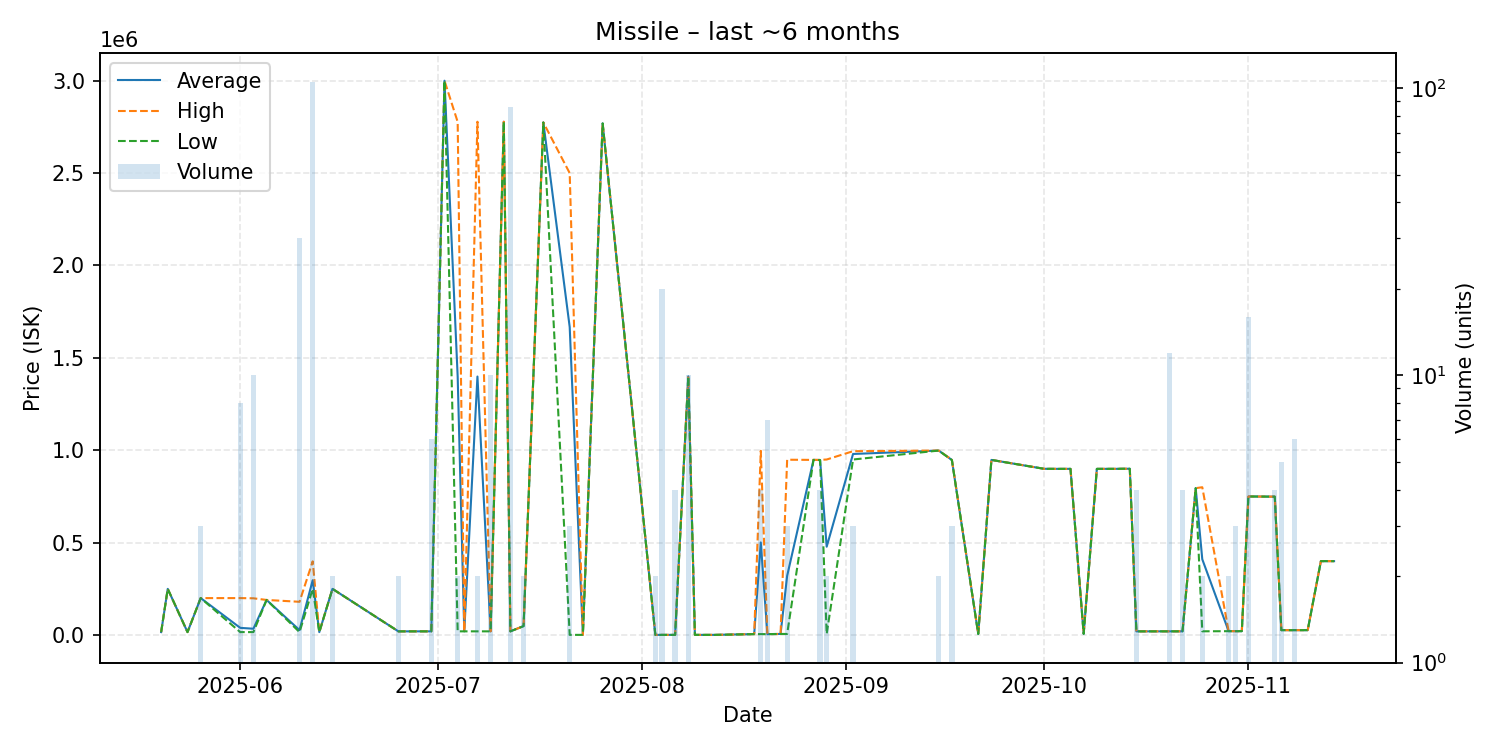

The file beside this chart, header and first rows:
date, average, highest, lowest, order_count, volume
2025-05-20, 16010, 16010, 16010, 1, 1
2025-05-21, 250000, 250000, 250000, 1, 1
2025-05-24, 16000, 16000, 16000, 1, 1
2025-05-26, 200000, 200000, 200000, 3, 3
2025-06-01, 39000, 200000, 16000, 3, 8
2025-06-03, 34300, 199000, 16000, 2, 10
2025-06-05, 190000, 190000, 190000, 1, 1
2025-06-10, 26933, 180000, 16000, 4, 30
2025-06-12, 296700, 399000, 249900, 12, 105
2025-06-13, 15810, 15810, 15810, 1, 1
2025-06-15, 250000, 250000, 250000, 1, 2
2025-06-25, 20000, 20000, 20000, 1, 2
2025-06-30, 20110, 20110, 20110, 1, 6
2025-07-02, 3000000, 3000000, 3000000, 1, 1
2025-07-04, 1398550, 2777000, 20100, 2, 2
2025-07-05, 20100, 20100, 20100, 1, 1
2025-07-07, 1399055, 2778000, 20110, 2, 2
2025-07-09, 20100, 20100, 20100, 1, 10
2025-07-11, 2778000, 2778000, 2778000, 1, 1
2025-07-12, 20100, 20100, 20100, 1, 86
2025-07-14, 48540, 48540, 48540, 1, 2
2025-07-17, 2774000, 2774000, 2774000, 1, 1
2025-07-21, 1667000, 2500000, 1000, 3, 3
2025-07-23, 1000, 1000, 1000, 1, 1
2025-07-26, 2769000, 2769000, 2769000, 1, 1
2025-08-03, 1002, 1002, 1002, 1, 2
2025-08-04, 1002, 1002, 1002, 2, 20
2025-08-06, 1002, 1002, 1002, 1, 4
2025-08-08, 1400000, 1400000, 1400000, 1, 10
2025-08-09, 1002, 1002, 1002, 1, 1
2025-08-11, 1003, 1003, 1003, 1, 1
2025-08-12, 1003, 1003, 1003, 1, 1
2025-08-18, 5112, 5112, 5112, 1, 1
2025-08-19, 501056, 997000, 5112, 3, 4
2025-08-20, 5111, 5111, 5111, 1, 7
2025-08-22, 6000, 6000, 6000, 1, 1
2025-08-23, 320300, 948900, 6000, 2, 3
2025-08-27, 947900, 947900, 947900, 1, 1
2025-08-28, 947250, 948000, 947000, 4, 4
2025-08-29, 478000, 950000, 6000, 2, 2
2025-09-02, 980000, 995000, 950000, 3, 3
2025-09-15, 998400, 998400, 998400, 1, 2
2025-09-17, 947633, 948900, 947000, 2, 3
2025-09-21, 6003, 6003, 6003, 1, 1
2025-09-23, 947800, 947800, 947800, 1, 1
2025-10-01, 899700, 899700, 899700, 1, 1
2025-10-03, 899400, 899400, 899400, 1, 1
2025-10-04, 899400, 899400, 899400, 1, 1
2025-10-05, 899500, 899500, 899500, 1, 1
2025-10-07, 6600, 6600, 6600, 1, 1
2025-10-09, 899400, 899400, 899400, 1, 1
2025-10-12, 899500, 899500, 899500, 1, 1
2025-10-13, 900000, 900000, 900000, 1, 1
2025-10-14, 900000, 900000, 900000, 1, 1
2025-10-15, 20002, 20010, 20000, 2, 4
2025-10-20, 20100, 20100, 20100, 1, 12
2025-10-22, 20200, 20200, 20200, 1, 4
2025-10-24, 795000, 795000, 795000, 1, 1
2025-10-25, 410150, 800000, 20300, 2, 2
2025-10-29, 21005, 21010, 21000, 2, 2
... 10 more rows
